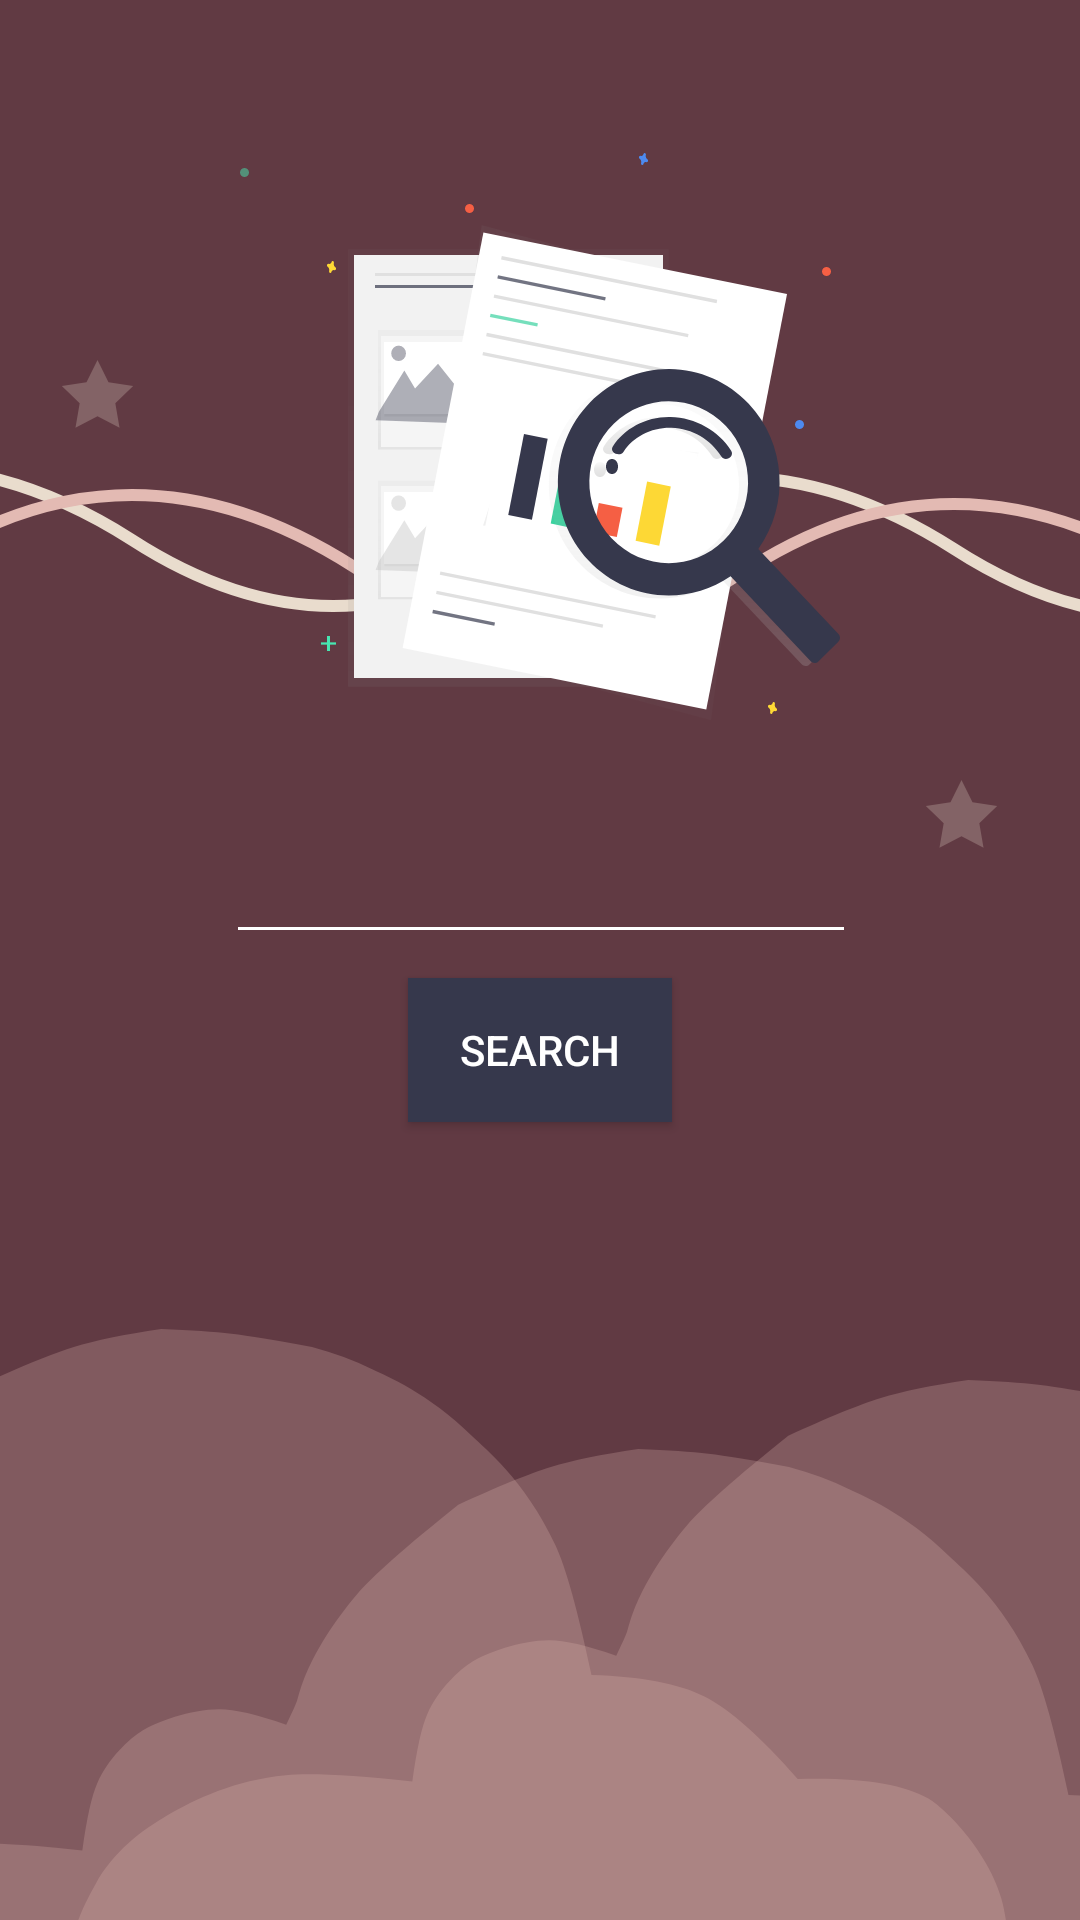

The Android layout XML behind this screen, and the referenced resources:
<!-- AndroidManifest.xml: application theme AppTheme -->
<!-- res/layout/activity_search.xml -->
<?xml version="1.0" encoding="utf-8"?>
<android.support.constraint.ConstraintLayout xmlns:android="http://schemas.android.com/apk/res/android"
    xmlns:app="http://schemas.android.com/apk/res-auto"
    xmlns:tools="http://schemas.android.com/tools"
    android:background="@drawable/ic_background_search"
    android:layout_width="match_parent"
    android:layout_height="match_parent"
    tools:context=".SearchActivity">

    

    <EditText
        android:id="@+id/search_editText"
        android:layout_width="wrap_content"
        android:layout_height="40dp"
        android:layout_marginBottom="8dp"
        android:ems="10"
        android:inputType="text"
        app:layout_constraintBottom_toTopOf="@+id/search_button"
        app:layout_constraintEnd_toEndOf="parent"
        app:layout_constraintHorizontal_bias="0.502"
        app:layout_constraintStart_toStartOf="parent"
        android:textColor="@color/white"
        android:textColorHint="@color/white"
        android:theme="@style/EditTextTheme"/>

    <Button
        android:id="@+id/search_button"
        android:layout_width="wrap_content"
        android:layout_height="wrap_content"
        android:layout_marginBottom="8dp"
        android:text="@string/search_button"
        app:layout_constraintBottom_toTopOf="@+id/linearLayout"
        app:layout_constraintEnd_toEndOf="parent"
        app:layout_constraintStart_toStartOf="parent"
        android:textColor="@color/white"
        android:background="@color/colorPrimaryDark"/>

    <LinearLayout
        android:id="@+id/linearLayout"
        android:layout_width="292dp"
        android:layout_height="238dp"
        android:layout_marginStart="8dp"
        android:layout_marginEnd="8dp"
        android:layout_marginBottom="20dp"
        android:orientation="vertical"
        app:layout_constraintBottom_toBottomOf="parent"
        app:layout_constraintEnd_toEndOf="parent"
        app:layout_constraintStart_toStartOf="parent">

        <ProgressBar
            android:id="@+id/login_progress"
            style="?android:attr/progressBarStyleLarge"
            android:layout_width="match_parent"
            android:layout_height="match_parent"
            android:layout_marginBottom="8dp"
            android:visibility="gone" />

        <LinearLayout
            android:id="@+id/search_layout"
            android:layout_width="match_parent"
            android:layout_height="match_parent"
            android:orientation="horizontal"
            tools:layout_editor_absoluteX="8dp"
            tools:layout_editor_absoluteY="180dp"></LinearLayout>

    </LinearLayout>

</android.support.constraint.ConstraintLayout>
<!-- resources referenced by this layout -->
<resources>
  <color name="colorPrimaryDark">#36384C</color>
  <color name="white">#FFFFFF</color>
  <!-- drawable ic_background_search: vector/xml drawable (drawable, 30658 chars, omitted) -->
  <string name="search_button">Search</string>
  <style name="EditTextTheme" parent="Theme.AppCompat.Light.DarkActionBar">
          <item name="colorControlNormal">@color/white</item>
          <item name="colorControlActivated">@color/white</item>
          <item name="colorControlHighlight">@color/white</item>
      </style>
  <style name="AppTheme" parent="Theme.AppCompat.Light.DarkActionBar">
          
          <item name="colorPrimary">@color/colorPrimary</item>
          <item name="colorPrimaryDark">@color/colorPrimaryDark</item>
          <item name="colorAccent">@color/colorAccent</item>
      </style>
  <color name="colorPrimary">#4F1F2A</color>
  <color name="colorAccent">#000000</color>
</resources>
